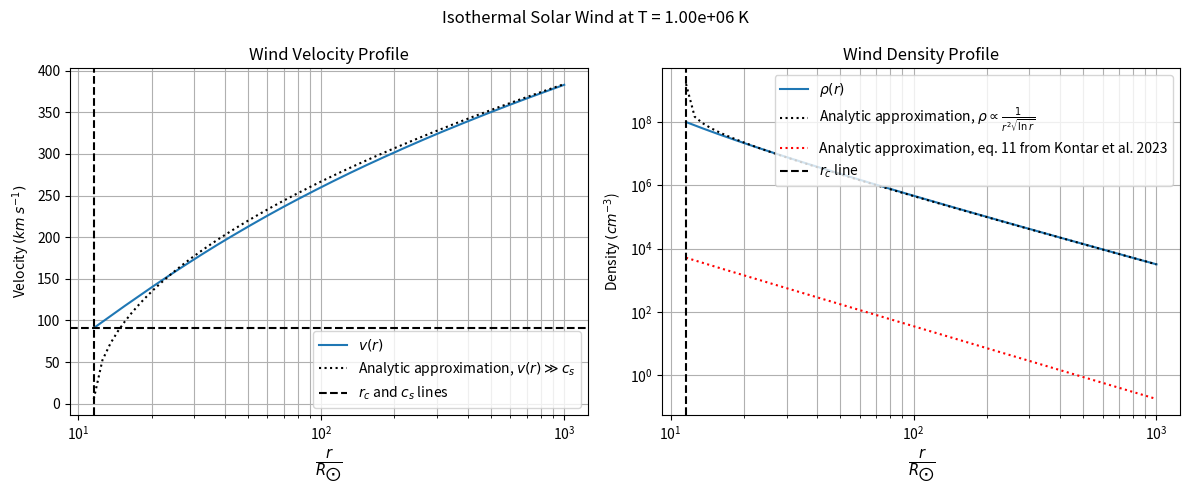

Reproduce this figure in Python.
import numpy as np
import matplotlib.pyplot as plt
from scipy.integrate import solve_ivp
from scipy.constants import G, k, m_p

#Constants
M_sun = 1.9891e30 #kg   
R_sun = 6.96e8 #m          
T = 1e6 #K         
mu = 1                        
cs = np.sqrt(k*T/(mu*m_p)) #m/s
rc = G*M_sun/(2*cs**2) #m

#Integrate around critical point 
eps = 1e-3
r1 = rc * (1 - eps) #just behind critical point
r2 = rc * (1 + eps) #just in front of critical point
v1 = cs * (1 - eps) #boundary velocity just smaller than sound speed
v2 = cs * (1 + eps) #boundary velocity just larger than sound speed

#Generate r values and integration range
r_min = R_sun
r_max = 1e3 * R_sun
r_eval1 = np.linspace(r_min, r1, 1000)
r_eval2 = np.linspace(r2, r_max, 1000)

#Boundary Conditions
#These BCs are past the critical radius!!
r0 = r2 #m     
rho0 = 1e8*m_p #kg/cm^3 Density boundary condition at r0, can be changed
v0 = v2 #m/s

#Equation for dv/dr to pass to solver
def Parker(r, v):
    numerator = v*(2*cs**2)*(1-rc/r)
    denominator =  r*(v**2 - cs**2)
    result = numerator/denominator
    return [result]

#Check inputs
print(f'r_c = {rc/R_sun} solar radii')
print(f'r_min = {r_min/R_sun} solar radii')
print(f'r_max = {r_max/R_sun} solar radii')
print(f'Sound speed = {cs/1e3} km/s')
print(f'v(r0) = {v0/1e3} km/s')

#Try solver 
try:
    sol_outer = solve_ivp(Parker, [r2, r_max], [v2], t_eval=r_eval2, method = 'RK45')
    # sol_inner = solve_ivp(Parker, [r_min, r1], [v1], t_eval=r_eval1, method = 'BDF', rtol = 1e-9, atol = 1e-12)
    if sol_outer.success:
        print("Both solutions were successful.")
        # r_sol = np.concatenate([sol_inner.t, [rc], sol_outer.t])
        # v_sol = np.concatenate([sol_inner.y[0], [cs], sol_outer.y[0]])
        r_sol = sol_outer.t
        v_sol = sol_outer.y[0]
        const = rho0*v0*r0**2
        rho_sol = const/(v_sol*r_sol**2) #Density equation based on boundary conditions 
        r_sol_R_sun = r_sol/R_sun #r in units of solar radii
        v_sup = 2*cs*np.sqrt(np.log(r_sol/rc)) #Analytic velocity approximation 
        n = 4.8e9*(R_sun/r_sol)**14 + 3e8*(R_sun/r_sol)**6 + 1.4e6*(R_sun/r_sol)**2.3 #Analytic density approximation from Kontar et al. 2023
        
        valid = (r_sol > rc)

        plt.figure(figsize=(12, 5))
        plt.suptitle(f'Isothermal Solar Wind at T = {T:.2e} K')

        #Velocity
        plt.subplot(1, 2, 1)
        plt.plot(r_sol_R_sun, v_sol/1e3, label = r'$v(r)$')
        plt.plot(r_sol_R_sun[valid], v_sup[valid]/1e3, color = 'k', linestyle = ':', label = r'Analytic approximation, $v(r) \gg c_s$')
        plt.axvline(rc/R_sun, linestyle = '--', color = 'black', label = r'$r_c$ and $c_s$ lines' )
        plt.axhline(cs/1e3, linestyle = '--', color = 'black')
        plt.xlabel(r'$\frac{r}{R_{\bigodot}}$', fontsize = 15)
        plt.ylabel(r'Velocity $(km \: s^{-1})$', fontsize = 10)
        plt.xscale('log')
        # plt.yscale('log')
        plt.title('Wind Velocity Profile')
        plt.legend()
        plt.grid(True, which = 'both')

        #Density
        plt.subplot(1, 2, 2)
        plt.plot(r_sol_R_sun, rho_sol/(m_p) , label = r'$\rho(r)$')
        plt.plot(r_sol_R_sun, (const/m_p)/(2*cs*(r_sol**2)*np.sqrt(np.log(r_sol/rc))), color='k', linestyle=':', label=r'Analytic approximation, $\rho \propto \frac{1}{r^2 \sqrt{\ln{r}}}$')
        plt.plot(r_sol_R_sun, n, linestyle = ':', color = 'red', label = r'Analytic approximation, eq. 11 from Kontar et al. 2023')
        plt.axvline(rc/R_sun, linestyle = '--', color = 'k', label = r'$r_c$ line')
        plt.xlabel(r'$\frac{r}{R_{\bigodot}}$', fontsize = 15) #r in metres FOR NOW!!!
        plt.ylabel(r'Density $(cm^{-3}$)', fontsize = 10)
        plt.title('Wind Density Profile')
        plt.yscale('log')
        plt.xscale('log')
        plt.legend()
        plt.grid(True, which = 'both')

        plt.tight_layout()
        plt.show()  

    else:
        print("Solver was unsuccessful.")
except Exception as e:
    print(f"Error during integration- {e}")




